Run: headless pygame with SDL's dummy video driver; simulated clock (each Clock.tick advances the game by its frame time, no real sleeping); random seed 0; keys injected as events and as key.get_pressed() state; no mouse input; restart key SPACE tapped at the start of phases 3 and 4.
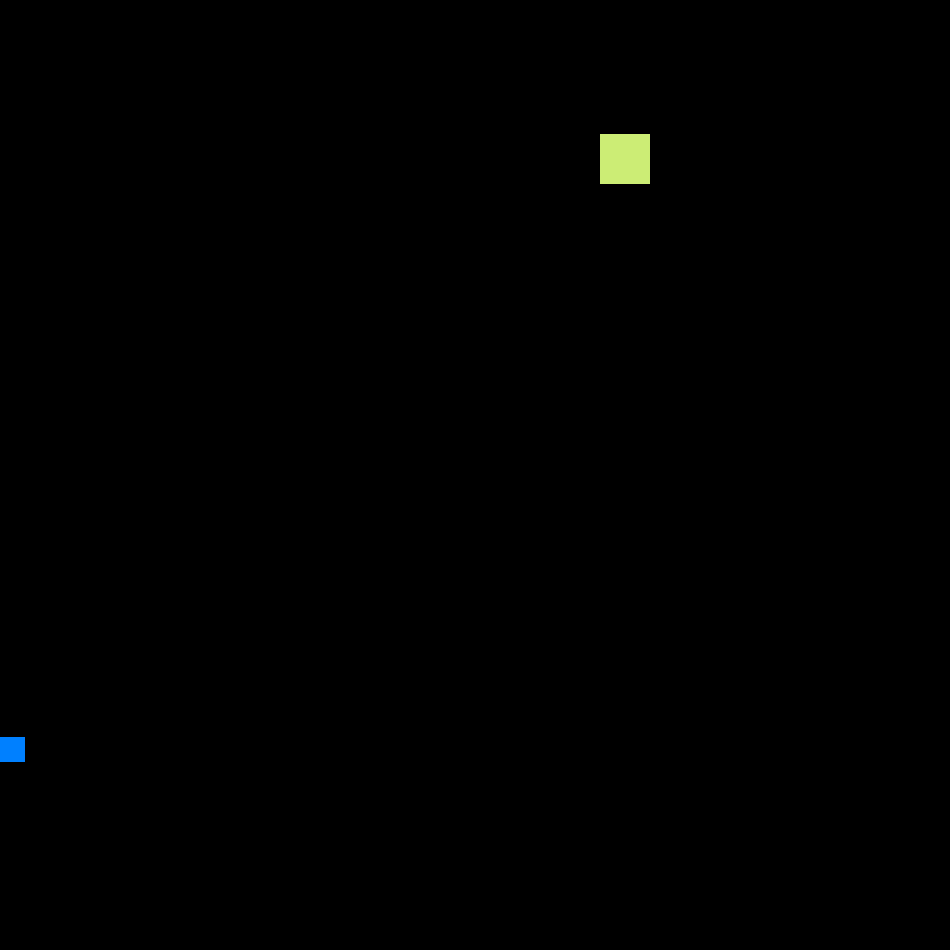
Frame 1 of 2 · flips 1–60 · no input
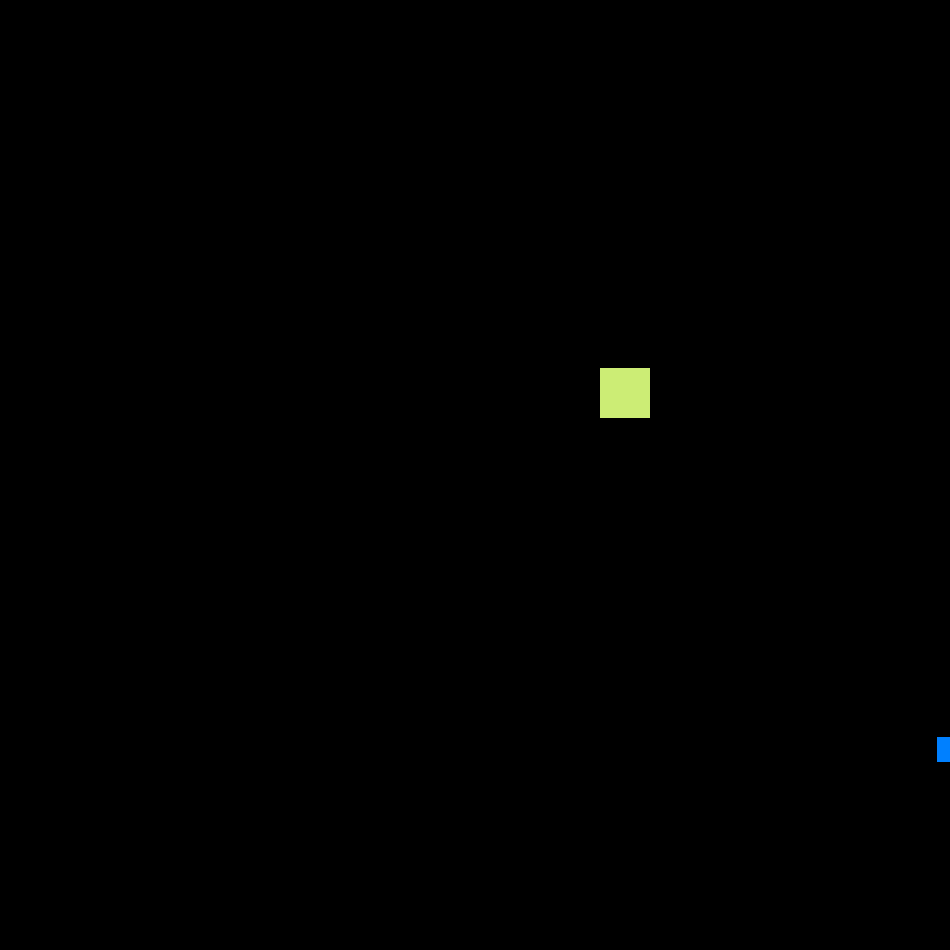
Frame 2 of 2 · flips 61–180 · tapped SPACE, RETURN · held RIGHT (→), D (game ended)

The pygame program that drew these frames:

# Migraine
# An arcade game that combines elements of
# snake, tetris, space invaders, potentially more?
import pygame
from random import randint
import copy

SIZE = 25
#TICK = 20
TICK = 100 # Cheat mode
BLOCK_SPEED = 0.125
SHIP_SPEED = 0.5
BULLET_SPEED = 1

# Initialize
pygame.init()

# Display
winfo = pygame.display.Info()
#WIDTH, HEIGHT = (winfo.current_w / 2, winfo.current_h)
WIDTH, HEIGHT = (950, 950)
screen = pygame.display.set_mode((WIDTH, HEIGHT))

clock = pygame.time.Clock()

# Caption
pygame.display.set_caption('Migraine')
pygame.display.update()

#
class posn:
    def __init__(self, x, y):
        self.x = x
        self.y = y

    def collision(self, p):
        return self.x == p.x and self.y == p.y

    def up(self, i):
        self.y = self.y - i

    def down(self, i):
        self.y = self.y + i

    def left(self, i):
        self.x = self.x - i

    def right(self, i):
        self.x = self.x + i

    def outOfBounds(self):
        return self.x < 0 or self.x > ((WIDTH - SIZE)/ SIZE) or self.y < 0 or self.y > ((HEIGHT - SIZE)/ SIZE)

    def hitBottom(self):
        return self.y >= ((HEIGHT - SIZE) / SIZE)

    def stacked(self, p):
        return (self.x == p.x) and ((p.y - self.y) == 1)
    
#
class ship:
    def __init__(self, p, o):
        self.pos = p
        self.ori = o

    def move(self):
        eval('self.pos.' + self.ori + '(' + str(SHIP_SPEED) + ')')

    def turn(self, o):
        if o == "left":
            self.ori = "left"
        elif o == "right":
            self.ori = "right"
        elif o == "up":
            self.ori = "up"
        elif o == "down":
            self.ori = "down"

    def draw(self):
        pygame.draw.rect(screen, (0, 128, 255), pygame.Rect(self.pos.x * SIZE, self.pos.y * SIZE, SIZE, SIZE))

    def hitWall(self):
        return self.pos.outOfBounds()

    def getOri(self):
        return copy.copy(self.ori)

    def getPos(self):
        return copy.copy(self.pos)

#
class fleet:
    def __init__(self, xs):
        self.ships = xs

    def move(self):
        prev_posn = self.ships[0].getPos()
        self.ships[0].move()

        for ship in self.ships[1:]:
            tmp = ship.pos
            ship.pos = prev_posn
            prev_posn = tmp

    def turn(self, o):
        self.ships[0].turn(o)

    def draw(self):
        for ship in self.ships:
            ship.draw()

    def hitWall(self):
        return self.ships[0].hitWall()

    def getOri(self):
        return self.ships[0].getOri()

    def getPos(self):
        return self.ships[0].getPos()

#
class block:
    def __init__(self, p, c):
        self.pos = p
        self.color = c

    def move(self):
        eval('self.pos.down(' + str(BLOCK_SPEED) + ')')

    def hitBottom(self):
        return self.pos.hitBottom()

    def draw(self):
        pygame.draw.rect(screen, self.color, pygame.Rect(self.pos.x * SIZE, self.pos.y * SIZE, SIZE, SIZE))

    def hitAnother(self, b):
        return self.pos.stacked(b.pos)
    
# 
class tetromino:    
    def buildTetromino(self, letter, color, topLeft):
        tetromino = []
        if letter == "O":
            tetromino.append(block(posn(topLeft, -2), color))
            tetromino.append(block(posn(topLeft, -1), color))
            tetromino.append(block(posn(topLeft + 1, -2), color))
            tetromino.append(block(posn(topLeft + 1, -1), color))
        elif letter == "I":
            tetromino.append(block(posn(topLeft, -4), color))
            tetromino.append(block(posn(topLeft, -3), color))
            tetromino.append(block(posn(topLeft, -2), color))
            tetromino.append(block(posn(topLeft, -1), color))
        elif letter == "L":
            tetromino.append(block(posn(topLeft, -3), color))
            tetromino.append(block(posn(topLeft, -2), color))
            tetromino.append(block(posn(topLeft, -1), color))
            tetromino.append(block(posn(topLeft + 1, -1), color))
        elif letter == "J":
            tetromino.append(block(posn(topLeft + 1, -3), color))
            tetromino.append(block(posn(topLeft + 1, -2), color))
            tetromino.append(block(posn(topLeft + 1, -1), color))
            tetromino.append(block(posn(topLeft, -1), color))
        elif letter == "Z":
            tetromino.append(block(posn(topLeft + 1, -3), color))
            tetromino.append(block(posn(topLeft + 1, -2), color))
            tetromino.append(block(posn(topLeft, -2), color))
            tetromino.append(block(posn(topLeft, -1), color))
        elif letter == "S":
            tetromino.append(block(posn(topLeft, -3), color))
            tetromino.append(block(posn(topLeft, -2), color))
            tetromino.append(block(posn(topLeft + 1, -2), color))
            tetromino.append(block(posn(topLeft + 1, -1), color))
        elif letter == "T":
            tetromino.append(block(posn(topLeft, -3), color))
            tetromino.append(block(posn(topLeft, -2), color))
            tetromino.append(block(posn(topLeft, -1), color))
            tetromino.append(block(posn(topLeft + 1, -2), color))

        return tetromino

    def __init__(self):
        startingX = randint(0, ((WIDTH - (SIZE * 2)) / SIZE))
        self.color = [randint(10,255), randint(10,255), randint(10,255)]
        self.stopped = False
        blockType = randint(0,6)

        if blockType == 0:
            self.bs = self.buildTetromino("O", self.color, startingX)
        elif blockType == 1:
            self.bs = self.buildTetromino("I", self.color, startingX)
        elif blockType == 2:
            self.bs = self.buildTetromino("L", self.color, startingX)
        elif blockType == 3:
            self.bs = self.buildTetromino("J", self.color, startingX)
        elif blockType == 4:
            self.bs = self.buildTetromino("Z", self.color, startingX)
        elif blockType == 5:
            self.bs = self.buildTetromino("S", self.color, startingX)
        elif blockType == 6:
            self.bs = self.buildTetromino("T", self.color, startingX)
            
    def hitBottom(self):
        for b in self.bs:
            if b.hitBottom():
                self.stopped = True
                return True

    def hitAnother(self, xs):
        for b in self.bs:
            for x in xs:
                if b.hitAnother(x):
                    self.stopped = True
                    return True

        return False
        
    def move(self):
        for b in self.bs:
            b.move()

    def draw(self):
        for b in self.bs:
            b.draw()

    #def push(self):
    #def rotate(self):

def blockListify(x, ts):
    blockList = []

    for t in ts:
        if t != x:
            for b in t.bs:
                blockList.append(b)

    return blockList
    
#
class bullet:
    def __init__(self, p, o):
        self.pos = p
        self.ori = o

    def move(self):
        eval('self.pos.' + self.ori + '(' + str(BULLET_SPEED) + ')')

    def draw(self):
        pygame.draw.rect(screen, (255, 0, 0), pygame.Rect(((self.pos.x * SIZE) + (SIZE / 4)), ((self.pos.y * SIZE) + (SIZE / 4)), (SIZE / 2), (SIZE / 2)))

    def isDead(self):
        return self.pos.outOfBounds()

class world:
    def __init__(self):
        ship1 = ship(posn(0,0), "down")
        self.bullets = []
        self.ts = [tetromino()]
        self.player = fleet([ship1])

    def draw(self):
        self.player.draw()
        
        for bullet in self.bullets:
            bullet.draw()

        for t in self.ts:
            t.draw()

    def move(self):
        self.player.move()

        for bullet in self.bullets:
            bullet.move()

        for t in self.ts:
            if ((not t.hitBottom()) and (not t.hitAnother(blockListify(t, self.ts)))):
                t.move()

    def playerTurn(self, o):
        self.player.turn(o)

    def collision(self):
        return self.player.hitWall()

    def newBullet(self):
        bOrientation = self.player.getOri()
        bPos = self.player.getPos()
        eval('bPos.' + bOrientation  + '(1)')
        self.bullets.append(bullet(bPos, bOrientation))

    def rmDeadBullets(self):
        for bullet in self.bullets:
            if bullet.isDead():
                self.bullets.remove(bullet)

    def addTetromino(self):
        for t in self.ts:
            if (not t.stopped):
                return

        self.ts.append(tetromino())

# Create world
theWorld = world()
gameOver = False

while not gameOver:
    clock.tick(TICK)
    for event in pygame.event.get():
        if event.type == pygame.QUIT:
            gameOver = True
        elif event.type == pygame.KEYDOWN:
            if event.key == pygame.K_UP: theWorld.playerTurn("up")
            elif event.key == pygame.K_DOWN: theWorld.playerTurn("down")
            elif event.key == pygame.K_LEFT: theWorld.playerTurn("left")
            elif event.key == pygame.K_RIGHT: theWorld.playerTurn("right")
            elif event.key == pygame.K_SPACE: theWorld.newBullet()

    if theWorld.collision():
        gameOver = True
    else:
        # Remove dead bullets
        theWorld.rmDeadBullets()
        theWorld.addTetromino()
        
        screen.fill((0,0,0))
        theWorld.move()
        theWorld.draw()    

    pygame.display.flip()

pygame.quit()
quit()
